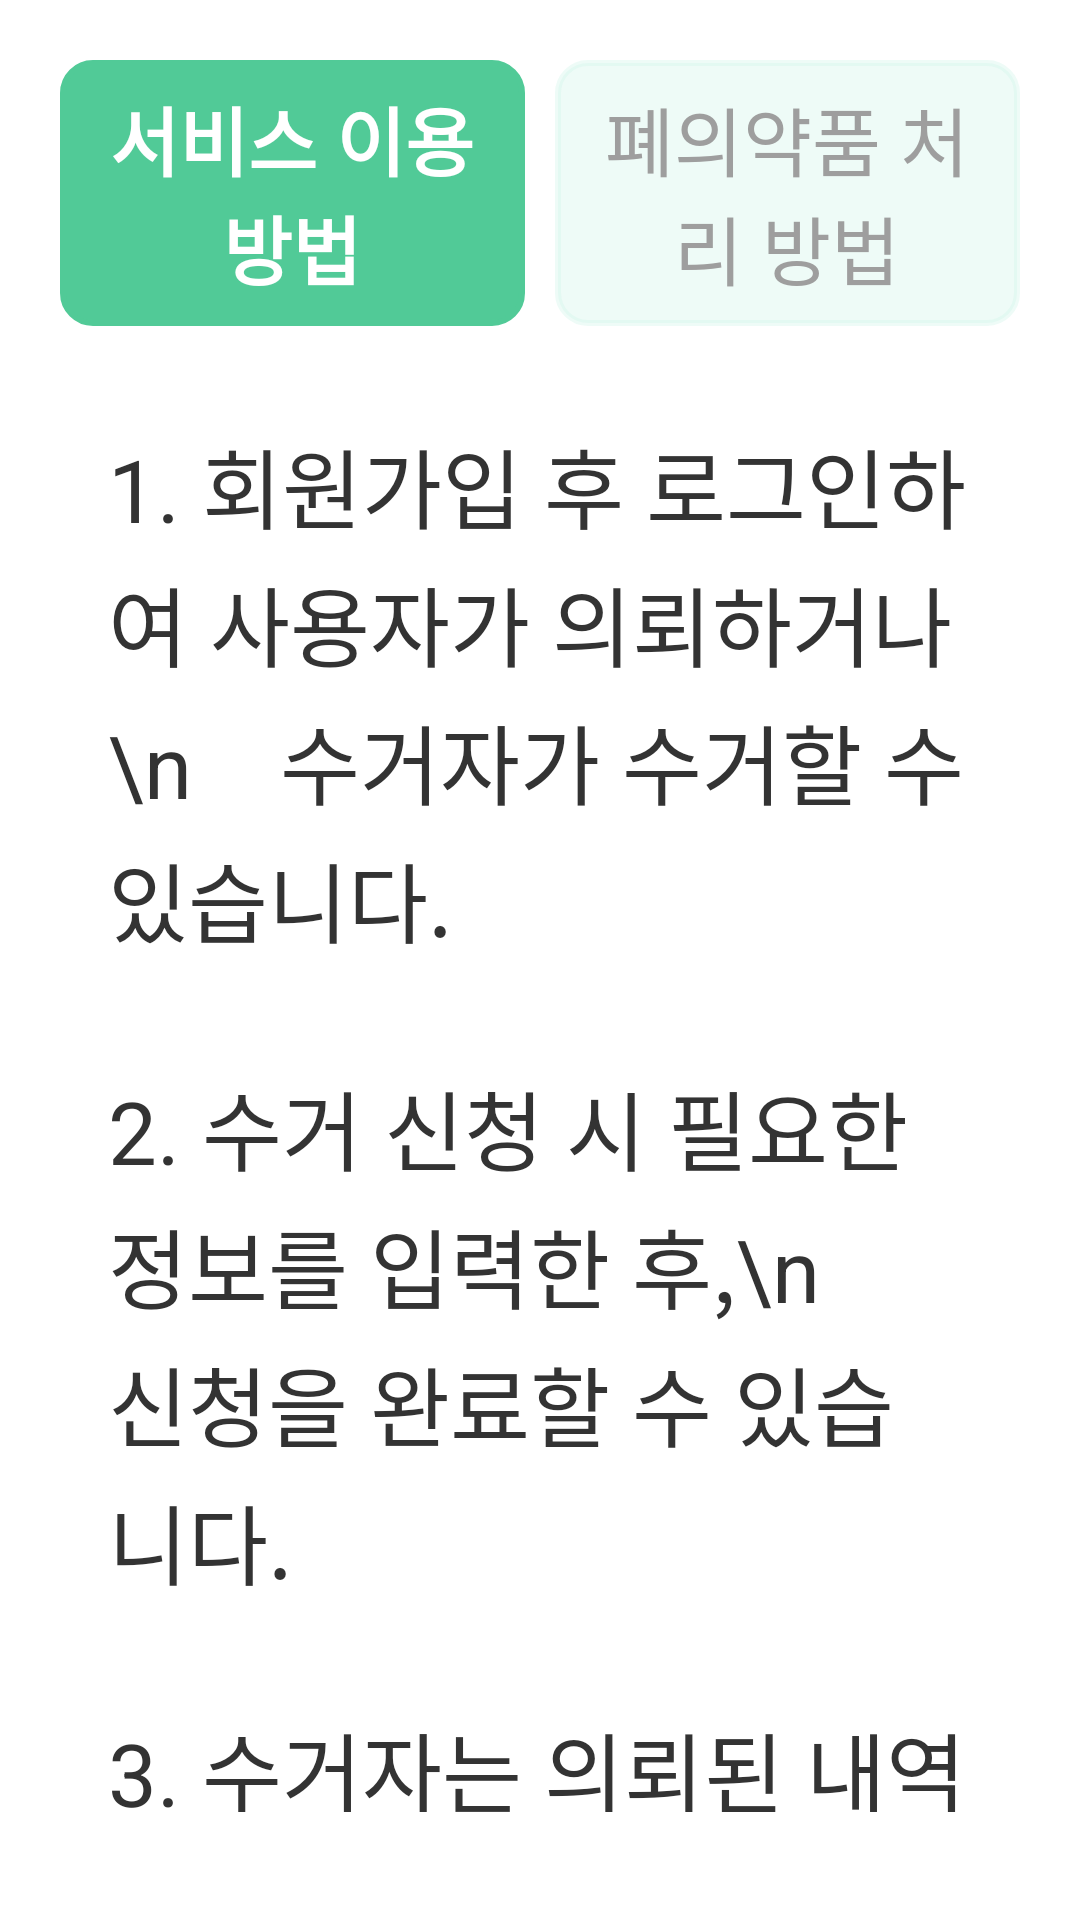

Produce the Android XML layout that renders to this screen, including the resource entries it uses.
<!-- AndroidManifest.xml: application theme Theme._2024Project -->
<!-- res/layout/activity_how_to_use_service.xml -->
<?xml version="1.0" encoding="utf-8"?>
<LinearLayout xmlns:android="http://schemas.android.com/apk/res/android"
    android:layout_width="match_parent"
    android:layout_height="match_parent"
    android:orientation="vertical"
    android:padding="20dp"
    android:id = "@+id/howtouse"
    android:background="@color/white">

    
    <LinearLayout
        android:layout_width="match_parent"
        android:layout_height="wrap_content"
        android:orientation="horizontal"
        android:layout_gravity="center"
        android:gravity="center"
        android:weightSum="2"
        android:layout_marginBottom="16dp">

        
        <TextView
            android:layout_width="0dp"
            android:layout_height="wrap_content"
            android:layout_weight="1"
            android:text="서비스 이용 방법"
            android:textSize="25sp"
            android:id="@+id/textViewHowToUseService"
            android:gravity="center"
            android:background="@drawable/edittext_frame"
            android:backgroundTint="@color/btn_color"
            android:padding="8dp"
            android:textStyle="bold"
            android:textColor="@color/white"
            android:layout_marginRight="10dp"

            />

        
        <TextView
            android:layout_width="0dp"
            android:layout_height="wrap_content"
            android:layout_weight="1"
            android:id="@+id/textViewHowToUse"
            android:text="폐의약품 처리 방법"
            android:textSize="25sp"
            android:gravity="center"
            android:background="@drawable/edittext_frame"
            android:backgroundTint="@color/bg_color"
            android:padding="8dp"
            android:textColor="#9E9E9E" />
    </LinearLayout>



    <ScrollView
        android:layout_width="match_parent"
        android:layout_height="wrap_content"
        android:background="#FFFFFF"
        android:padding="16dp">

        <LinearLayout
            android:layout_width="wrap_content"
            android:layout_height="wrap_content"
            android:orientation="vertical"

            >


            
            <TextView
                android:layout_width="match_parent"
                android:layout_height="wrap_content"
                android:text="1. 회원가입 후 로그인하여 사용자가 의뢰하거나\n    수거자가 수거할 수 있습니다."
                android:textSize="29sp"
                android:lineSpacingExtra="4dp"
                android:textColor="#333333"
                android:layout_marginBottom="16dp"
                />

            
            <TextView
                android:layout_width="match_parent"
                android:layout_height="wrap_content"
                android:text="2. 수거 신청 시 필요한 정보를 입력한 후,\n    신청을 완료할 수 있습니다."
                android:textSize="29sp"
                android:lineSpacingExtra="4dp"
                android:textColor="#333333"
                android:layout_marginBottom="16dp"
                android:layout_marginTop="18dp"/>

            
            <TextView
                android:layout_width="match_parent"
                android:layout_height="wrap_content"
                android:text="3. 수거자는 의뢰된 내역을 확인하고,\n    수거를 진행할 수 있습니다."
                android:textSize="29sp"
                android:lineSpacingExtra="4dp"
                android:textColor="#333333"
                android:layout_marginBottom="16dp"
                android:layout_marginTop="18dp"/>

            
            <TextView
                android:layout_width="match_parent"
                android:layout_height="wrap_content"
                android:text="4. 수거 완료 후, 결과를 확인하고 포인트가 적립됩니다."
                android:textSize="29sp"
                android:lineSpacingExtra="4dp"
                android:textColor="#333333"
                android:layout_marginBottom="16dp"
                android:layout_marginTop="18dp"/>


            <View
                android:layout_width="match_parent"
                android:layout_height="5dp"
                android:background="#d3d3d3"
                android:layout_gravity="center"
                android:layout_marginTop="55dp"/>


            
            <TextView
                android:layout_width="match_parent"
                android:layout_height="wrap_content"
                android:text="서비스 이용 시 유의사항"
                android:textSize="35sp"
                android:textColor="#000000"
                android:layout_marginBottom="16dp"
                android:layout_marginTop="55dp"
                android:textStyle="bold"/>

            
            <TextView
                android:layout_width="match_parent"
                android:layout_height="wrap_content"
                android:text="• 개인정보 보호를 위해 신뢰할 수 있는 서비스를 제공합니다."
                android:textSize="29sp"
                android:lineSpacingExtra="4dp"
                android:textColor="#333333"
                android:layout_marginBottom="16dp"
                android:layout_marginTop="18dp"/>

            
            <TextView
                android:layout_width="match_parent"
                android:layout_height="wrap_content"
                android:text="• 폐의약품 처리 방법을 정확히 따라 주세요."
                android:textSize="29sp"
                android:lineSpacingExtra="4dp"
                android:textColor="#333333"
                android:layout_marginBottom="16dp"
                android:layout_marginTop="18dp"/>

            
            <TextView
                android:layout_width="match_parent"
                android:layout_height="wrap_content"
                android:text="• 수거 진행 전, 의뢰자의 주소 및 수거 시간대를
                \n  확인해 주세요."
                android:textSize="29sp"
                android:lineSpacingExtra="4dp"
                android:textColor="#333333"
                android:layout_marginBottom="16dp"
                android:layout_marginTop="18dp"/>


        </LinearLayout>
    </ScrollView>

    
    <Button
        android:layout_width="600dp"
        android:layout_height="wrap_content"
        android:text="홈 화면으로"
        android:textSize="23sp"
        android:paddingBottom="5dp"
        android:backgroundTint="@color/btn_color"
        android:textColor="#FFFFFF"
        android:layout_marginTop="210dp"
        android:id="@+id/btnHome"
        android:layout_gravity="center"/>

</LinearLayout>
<!-- resources referenced by this layout -->
<resources>
  <color name="bg_color">#59CEF3E9</color>
  <color name="btn_color">#51CA97</color>
  <color name="white">#FFFFFFFF</color>
  <!-- drawable edittext_frame (drawable) -->
  <?xml version="1.0" encoding="utf-8"?>
  <shape xmlns:android="http://schemas.android.com/apk/res/android"
      android:shape="rectangle">
      <solid android:color="#FFFFFFFF"/>
      <corners
          android:radius="10dp"/>
      <stroke
          android:width="2dp"
          android:color="#819892"/>
  </shape>
</resources>
